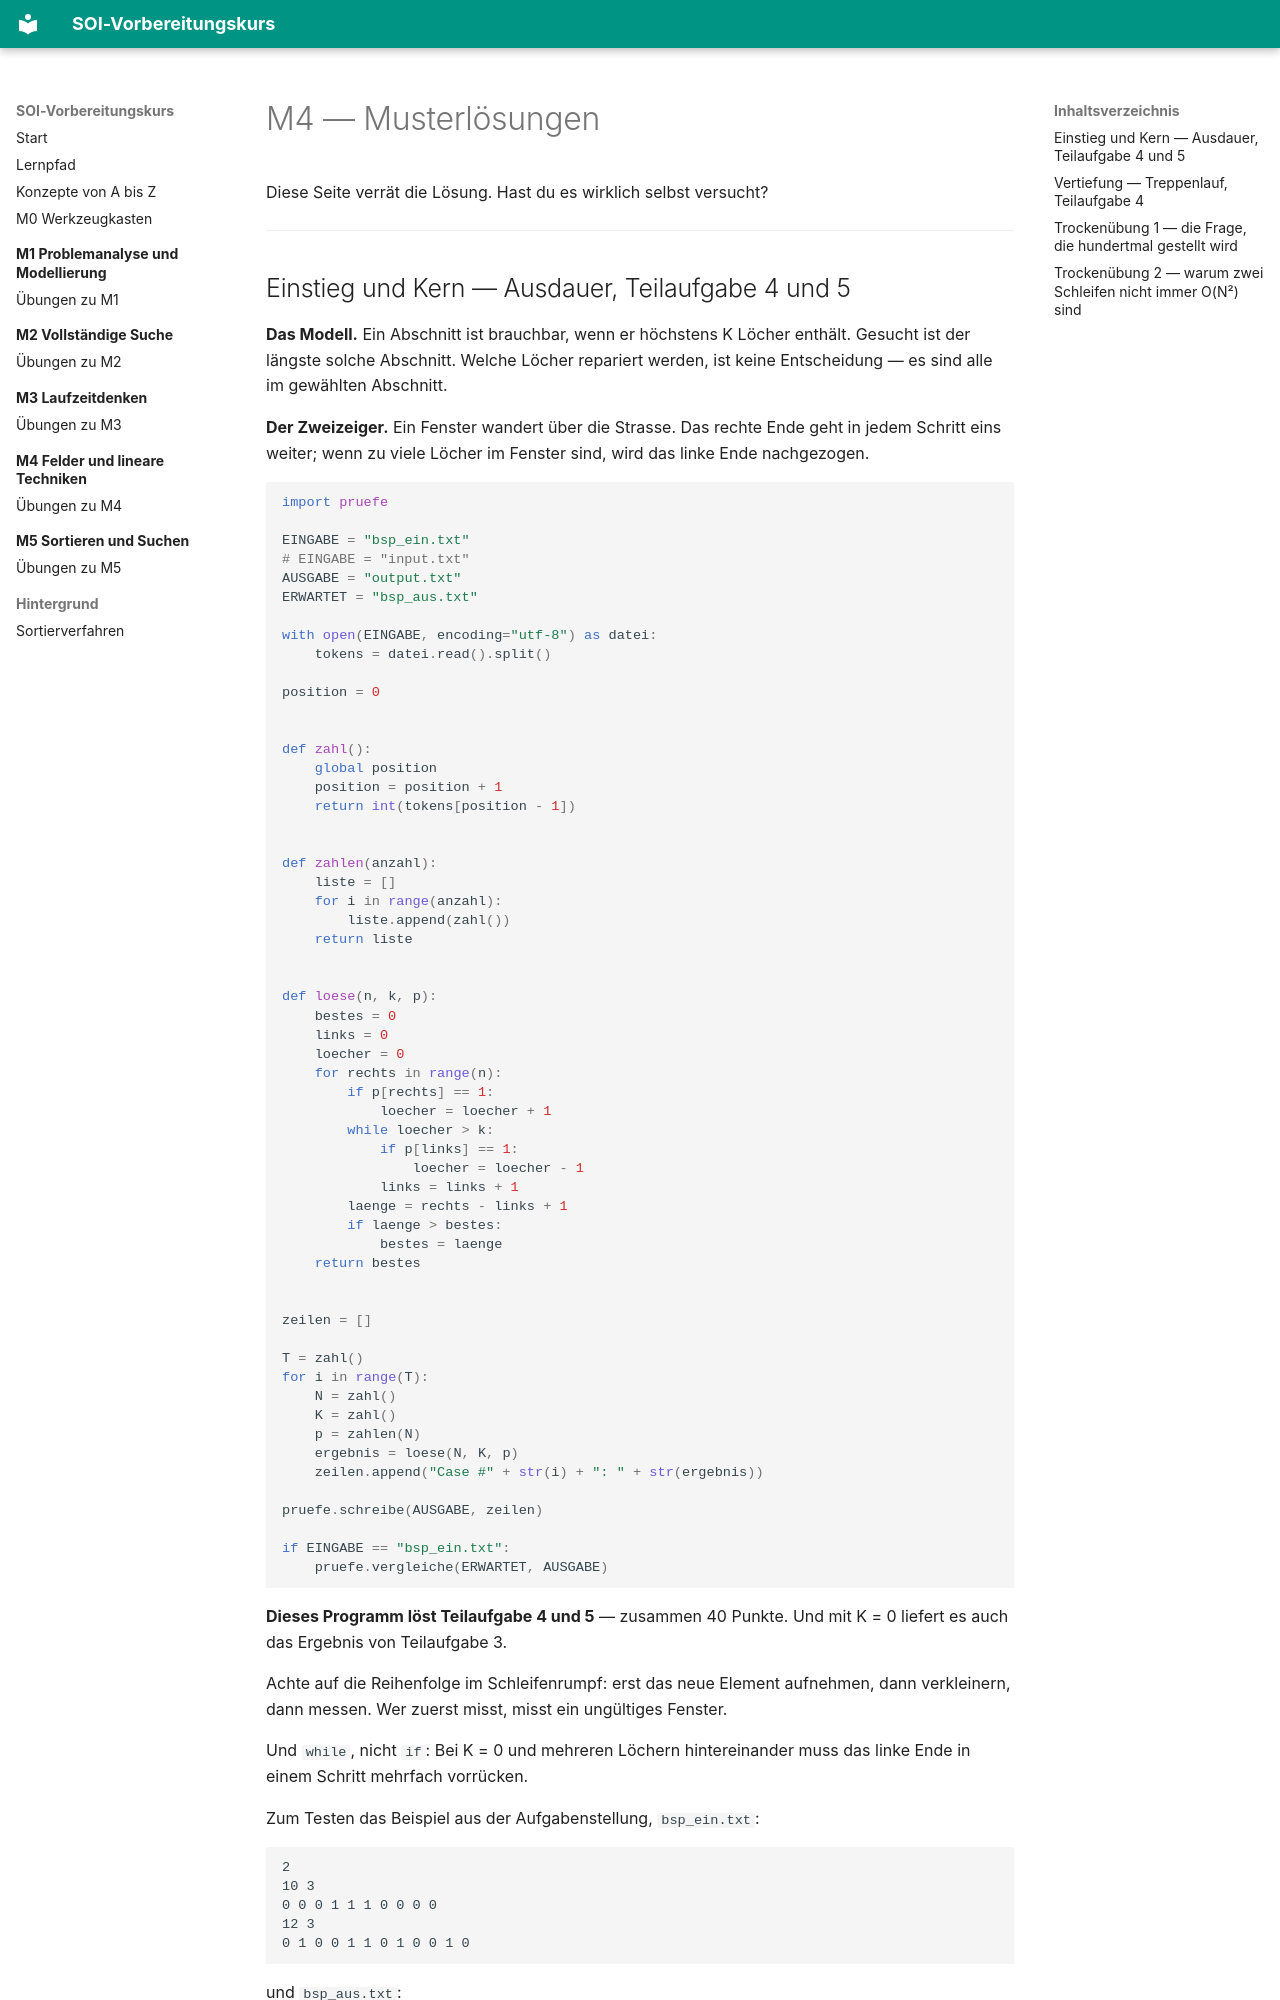

repository: masta-nksa/soi-kurs · page: m04-lineare-techniken/loesung/index.html · generator: mkdocs

# M4 — Musterlösungen

Diese Seite verrät die Lösung. Hast du es wirklich selbst versucht?

---

## Einstieg und Kern — Ausdauer, Teilaufgabe 4 und 5

**Das Modell.** Ein Abschnitt ist brauchbar, wenn er höchstens K Löcher enthält.
Gesucht ist der längste solche Abschnitt. Welche Löcher repariert werden, ist
keine Entscheidung — es sind alle im gewählten Abschnitt.

**Der Zweizeiger.** Ein Fenster wandert über die Strasse. Das rechte Ende geht in
jedem Schritt eins weiter; wenn zu viele Löcher im Fenster sind, wird das linke
Ende nachgezogen.

```python
import pruefe

EINGABE = "bsp_ein.txt"
# EINGABE = "input.txt"
AUSGABE = "output.txt"
ERWARTET = "bsp_aus.txt"

with open(EINGABE, encoding="utf-8") as datei:
    tokens = datei.read().split()

position = 0


def zahl():
    global position
    position = position + 1
    return int(tokens[position - 1])


def zahlen(anzahl):
    liste = []
    for i in range(anzahl):
        liste.append(zahl())
    return liste


def loese(n, k, p):
    bestes = 0
    links = 0
    loecher = 0
    for rechts in range(n):
        if p[rechts] == 1:
            loecher = loecher + 1
        while loecher > k:
            if p[links] == 1:
                loecher = loecher - 1
            links = links + 1
        laenge = rechts - links + 1
        if laenge > bestes:
            bestes = laenge
    return bestes


zeilen = []

T = zahl()
for i in range(T):
    N = zahl()
    K = zahl()
    p = zahlen(N)
    ergebnis = loese(N, K, p)
    zeilen.append("Case #" + str(i) + ": " + str(ergebnis))

pruefe.schreibe(AUSGABE, zeilen)

if EINGABE == "bsp_ein.txt":
    pruefe.vergleiche(ERWARTET, AUSGABE)
```

**Dieses Programm löst Teilaufgabe 4 und 5** — zusammen 40 Punkte. Und mit K = 0
liefert es auch das Ergebnis von Teilaufgabe 3.

Achte auf die Reihenfolge im Schleifenrumpf: erst das neue Element aufnehmen,
dann verkleinern, dann messen. Wer zuerst misst, misst ein ungültiges Fenster.

Und `while`, nicht `if`: Bei K = 0 und mehreren Löchern hintereinander muss das
linke Ende in einem Schritt mehrfach vorrücken.

Zum Testen das Beispiel aus der Aufgabenstellung, `bsp_ein.txt`:

```
2
10 3
0 0 0 1 1 1 0 0 0 0
12 3
0 1 0 0 1 1 0 1 0 0 1 0
```

und `bsp_aus.txt`:

```
Case #0: 10
Case #1: 8
```

Bau dir zusätzlich einen Testfall mit K = 0 und vergleich mit deiner Lösung aus
M3. Beide müssen dasselbe liefern.

??? tip "Wenn du Teilaufgabe 4 mit Brute Force gelöst hast"
    Dann war das richtig, und du solltest sie eingereicht haben.

    Bei N ≤ 100 und T = 100 landen sogar drei geschachtelte Schleifen bei 10⁸
    Schritten, also in der Grössenordnung von Sekunden. 20 Punkte, ohne den
    Zweizeiger zu kennen.
